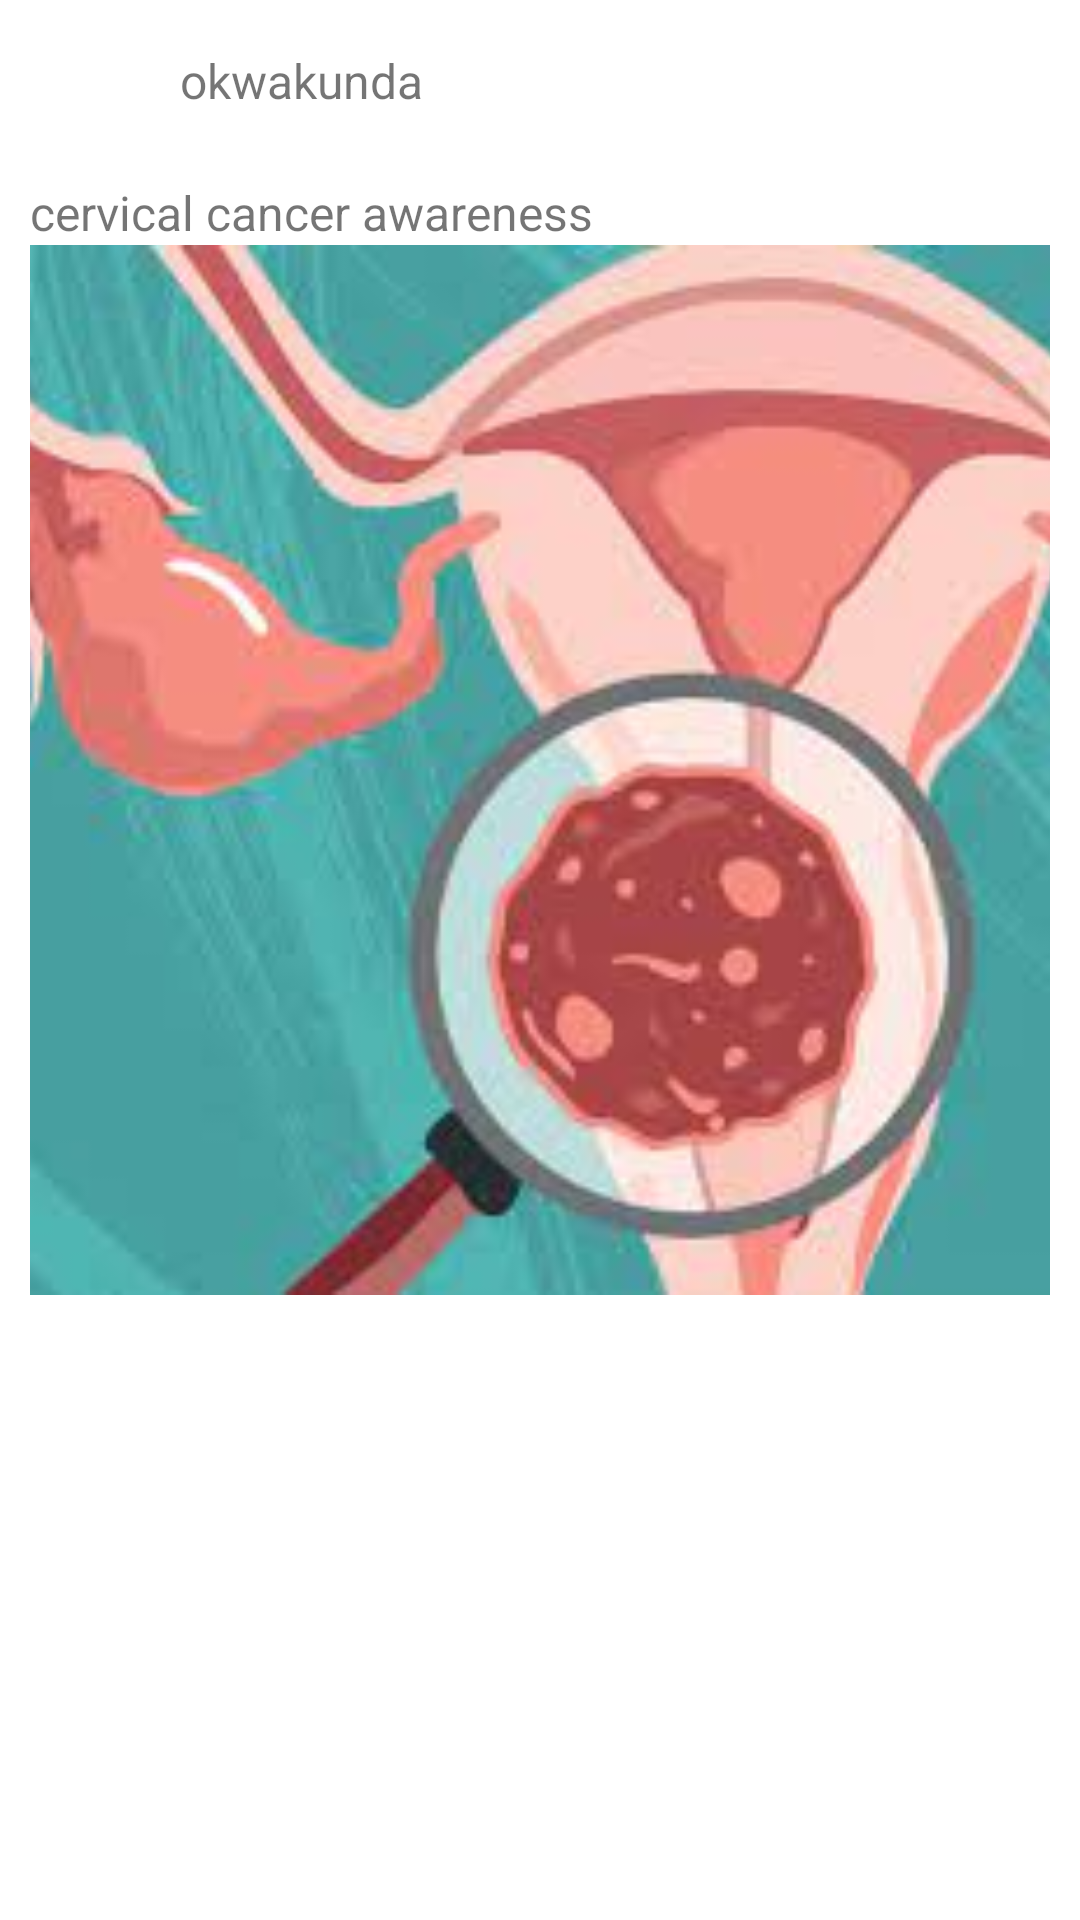

Layout XML and referenced resources for this Android screen:
<!-- AndroidManifest.xml: application theme Theme.cervical_cancer -->
<!-- res/layout/comment_post.xml -->
<?xml version="1.0" encoding="utf-8"?>
<RelativeLayout xmlns:android="http://schemas.android.com/apk/res/android"
    android:layout_width="match_parent"
    android:layout_height="match_parent">

    <RelativeLayout
        android:layout_width="match_parent"
        android:layout_height="wrap_content"
        android:layout_marginHorizontal="10dp"
        android:paddingVertical="16dp"
        android:background="@drawable/card_background"
        >

        <RelativeLayout
            android:id="@+id/cardBody"
            android:layout_width="wrap_content"
            android:layout_height="wrap_content"
            android:clickable="true"
            android:focusable="true"
            >

            <ImageView
                android:id="@+id/profile_icon_card"
                android:layout_width="44dp"
                android:layout_height="44dp"
                android:src="@drawable/profile"/>


            <TextView
                android:id="@+id/card_username"
                android:layout_width="wrap_content"
                android:layout_height="wrap_content"
                android:layout_marginLeft="6dp"
                android:layout_toRightOf="@+id/profile_icon_card"
                android:text="okwakunda"
                android:textSize="16dp" />












        </RelativeLayout>

        <TextView
            android:id="@+id/cardtitle"
            android:layout_width="wrap_content"
            android:layout_height="wrap_content"
            android:text="cervical cancer awareness"
            android:layout_below="@id/cardBody"
            android:textSize="16dp"
            />

        <ImageView
            android:id="@+id/cardImageBtn"
            android:layout_width="match_parent"
            android:layout_height="350dp"
            android:src="@drawable/cer"
            android:scaleType="centerCrop"
            android:clickable="true"
            android:focusable="true"
            android:layout_below="@+id/cardtitle"
            />


    </RelativeLayout>

</RelativeLayout>
<!-- resources referenced by this layout -->
<resources>
  <color name="green">#046004</color>
  <!-- drawable cer: jpg bitmap (drawable, 8187 bytes) -->
  <style name="Theme.cervical_cancer" parent="Theme.MaterialComponents.DayNight.DarkActionBar">
          
          <item name="colorPrimary">@color/red_900</item>
          <item name="colorPrimaryVariant">@color/red_400</item>
          <item name="colorOnPrimary">@color/white</item>
          
          <item name="colorSecondary">@color/red_900</item>
          <item name="colorSecondaryVariant">@color/red_400</item>
          <item name="colorOnSecondary">@color/black</item>
          <item name="colorOnBackground">@color/white</item>
          
          <item name="android:statusBarColor">?attr/colorPrimaryVariant</item>
          
      </style>
  <color name="red_900">#7f1d1d</color>
  <color name="red_400">#f87171</color>
  <color name="white">#FFFFFFFF</color>
  <color name="black">#FF000000</color>
</resources>
